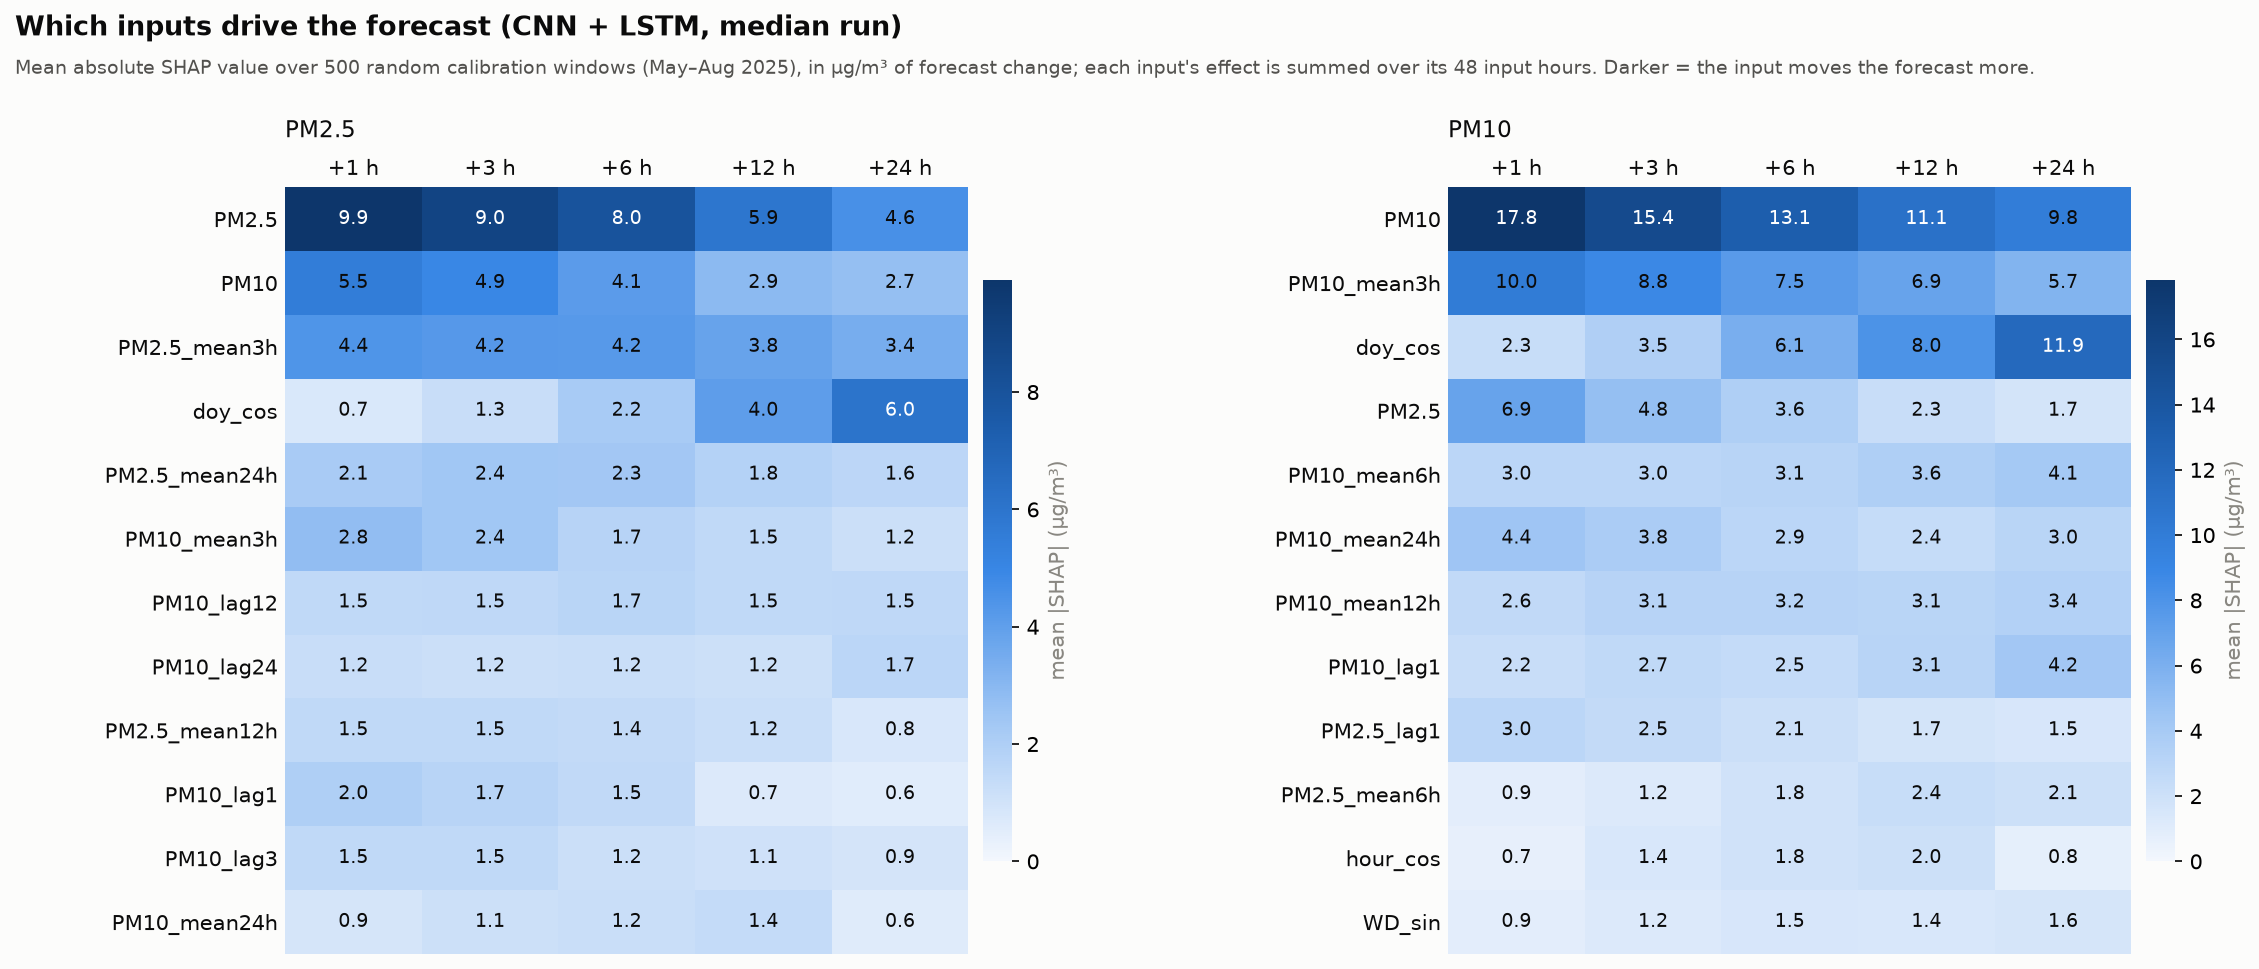

Values plotted in this chart, from the file beside it:
target, horizon, feature, mean_abs_shap, mean_shap, rank
PM10, 1, PM10, 17.82, -17.67, 1
PM10, 1, PM10_mean3h, 10.02, -9.912, 2
PM10, 1, PM2.5, 6.858, -6.555, 3
PM10, 1, PM10_mean24h, 4.41, -4.348, 4
PM10, 1, PM10_mean6h, 2.972, -2.938, 5
PM10, 1, PM2.5_lag1, 2.965, 2.921, 6
PM10, 1, PM10_mean12h, 2.638, -2.621, 7
PM10, 1, doy_cos, 2.321, -2.276, 8
PM10, 1, PM10_lag1, 2.23, -2.169, 9
PM10, 1, PM2.5_lag6, 1.517, 1.463, 10
PM10, 1, PM2.5_lag12, 1.436, 1.38, 11
PM10, 1, PM2.5_lag24, 1.249, 1.168, 12
PM10, 1, PM2.5_lag3, 1.047, 0.9511, 13
PM10, 1, AT, 0.909, 0.1556, 14
PM10, 1, PM2.5_mean6h, 0.9024, 0.8515, 15
PM10, 1, PM2.5_mean3h, 0.8824, -0.5297, 16
PM10, 1, WD_sin, 0.8656, -0.2587, 17
PM10, 1, PM10_lag24, 0.8572, 0.7922, 18
PM10, 1, PM10_lag12, 0.7533, -0.732, 19
PM10, 1, PM10_lag6, 0.6917, -0.5858, 20
PM10, 1, RF, 0.6706, -0.4687, 21
PM10, 1, hour_cos, 0.667, 0.3533, 22
PM10, 1, NO2, 0.6642, 0.2833, 23
PM10, 1, PM10_lag3, 0.6172, -0.1843, 24
PM10, 1, PM10_std12h, 0.606, -0.4494, 25
PM10, 1, CO, 0.5903, 0.0666, 26
PM10, 1, PM2.5_mean12h, 0.5682, 0.095, 27
PM10, 1, doy_sin, 0.5634, 0.3666, 28
PM10, 1, PM10_std24h, 0.5402, -0.3555, 29
PM10, 1, PM2.5_mean24h, 0.5295, -0.0029, 30
PM10, 1, NOX, 0.5152, -0.2755, 31
PM10, 1, hour_sin, 0.4741, 0.2436, 32
PM10, 1, SR, 0.4725, -0.179, 33
PM10, 1, RH, 0.4674, -0.2075, 34
PM10, 1, BENZENE, 0.4605, -0.2465, 35
PM10, 1, PM2.5_std24h, 0.454, -0.4, 36
PM10, 1, PM2.5_std3h, 0.4438, -0.0959, 37
PM10, 1, PM10_std3h, 0.437, 0.1689, 38
PM10, 1, PM10_std6h, 0.4253, -0.3566, 39
PM10, 1, TOLUENE, 0.3537, 0.1391, 40
PM10, 1, SO2, 0.3429, -0.0201, 41
PM10, 1, PM2.5_std12h, 0.3375, -0.0444, 42
PM10, 1, PM2.5_std6h, 0.3374, 0.1384, 43
PM10, 1, WD_cos, 0.3054, -0.0256, 44
PM10, 1, BP, 0.2485, -0.2182, 45
PM10, 1, NO, 0.2365, 0.0667, 46
PM10, 1, NH3, 0.2307, 0.0096, 47
PM10, 1, OZONE, 0.225, 0.0013, 48
PM10, 1, stuck_pm25, 0.0363, 0.03, 49
PM10, 1, stuck_pm10, 0.0, 0.0, 50
PM10, 3, PM10, 15.4, -15.24, 1
PM10, 3, PM10_mean3h, 8.831, -8.741, 2
PM10, 3, PM2.5, 4.82, -4.364, 3
PM10, 3, PM10_mean24h, 3.814, -3.757, 4
PM10, 3, doy_cos, 3.544, -3.538, 5
PM10, 3, PM10_mean12h, 3.141, -3.118, 6
PM10, 3, PM10_mean6h, 2.983, -2.96, 7
PM10, 3, PM10_lag1, 2.694, -2.626, 8
PM10, 3, PM2.5_lag1, 2.522, 2.49, 9
PM10, 3, hour_cos, 1.412, 0.4004, 10
... 440 more rows
